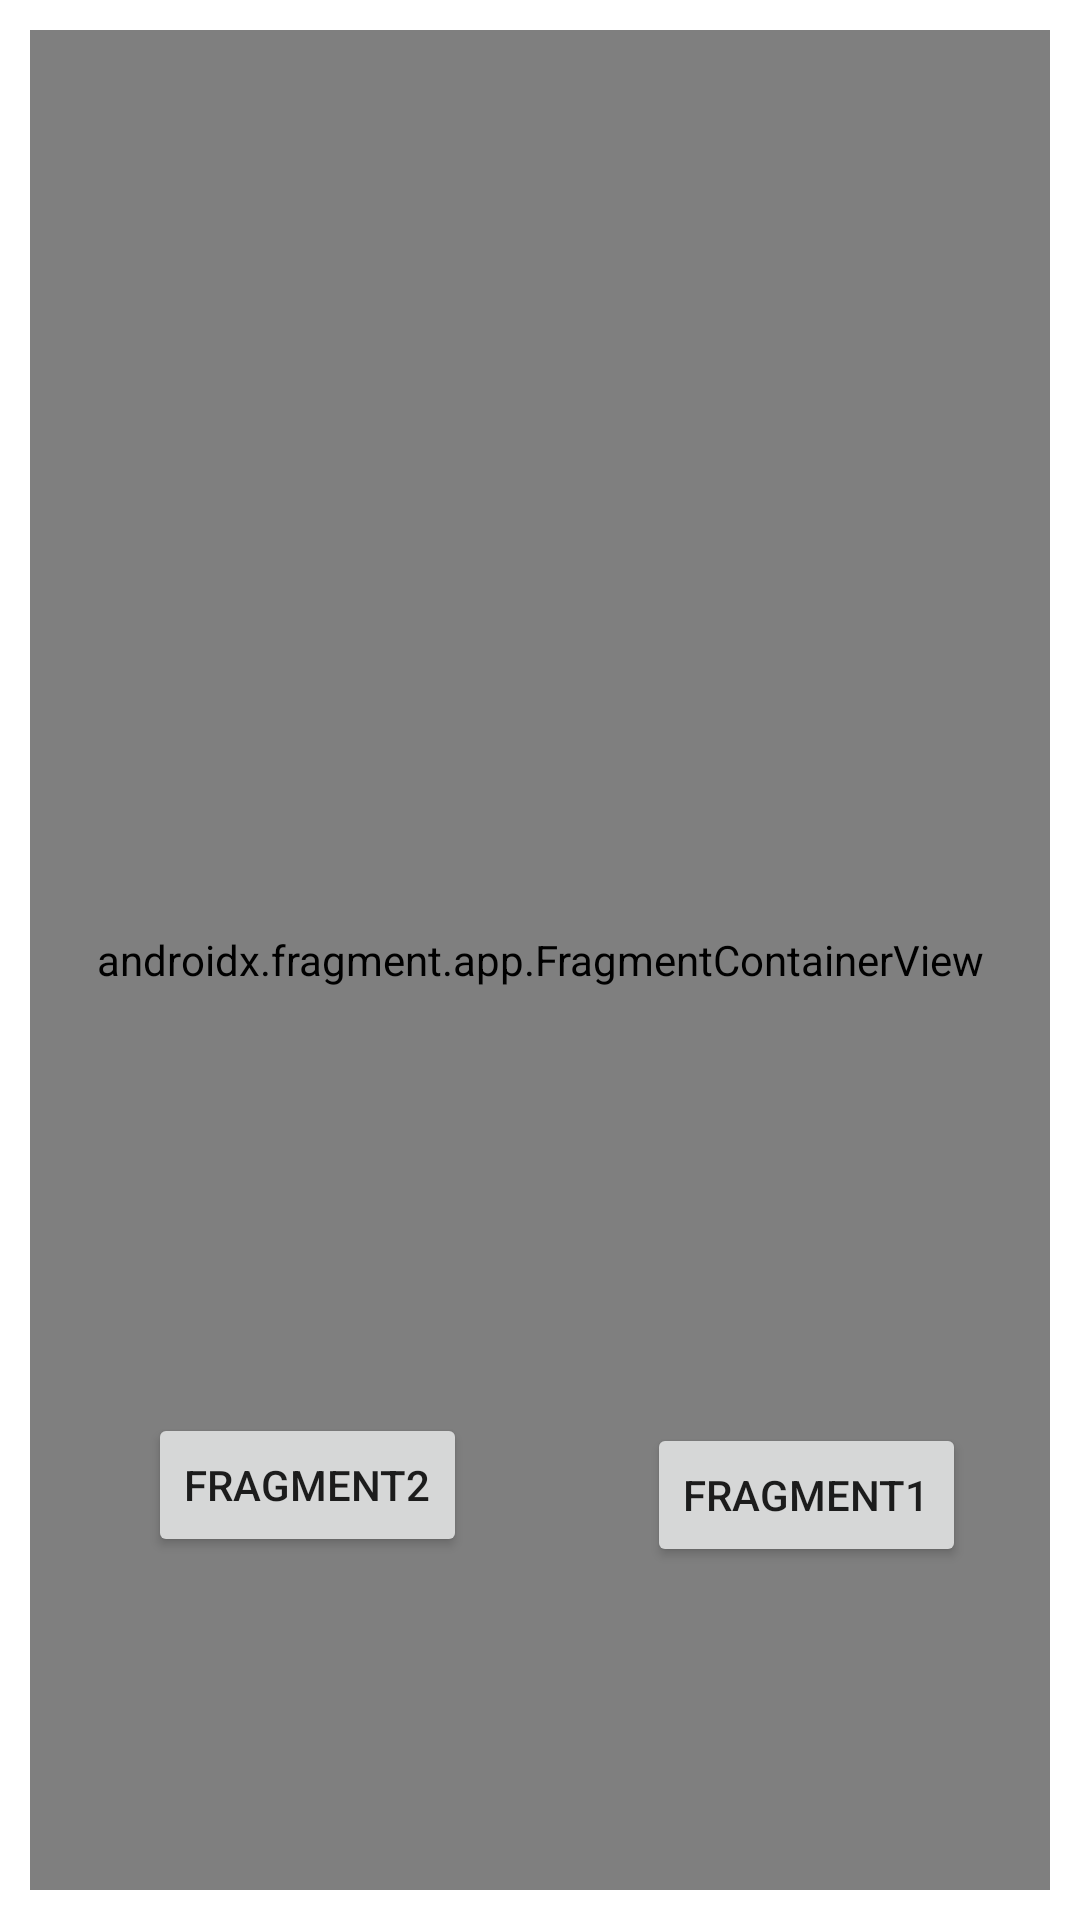

Layout XML and referenced resources for this Android screen:
<!-- AndroidManifest.xml: application theme Theme.Android_Studio_Practices -->
<!-- res/layout/activity_fragments.xml -->
<?xml version="1.0" encoding="utf-8"?>
<androidx.constraintlayout.widget.ConstraintLayout xmlns:android="http://schemas.android.com/apk/res/android"
    xmlns:app="http://schemas.android.com/apk/res-auto"
    xmlns:tools="http://schemas.android.com/tools"
    android:layout_width="match_parent"
    android:layout_height="match_parent"
    android:padding="10dp"
    tools:context=".Fragments">

    <Button
        android:id="@+id/btnFragment1"
        android:layout_width="wrap_content"
        android:layout_height="wrap_content"
        android:layout_marginEnd="28dp"
        android:text="Fragment1"
        app:layout_constraintBottom_toBottomOf="parent"
        app:layout_constraintEnd_toEndOf="parent"
        app:layout_constraintTop_toTopOf="parent"
        app:layout_constraintVertical_bias="0.812" />

    <Button
        android:id="@+id/btnFragment2"
        android:layout_width="wrap_content"
        android:layout_height="wrap_content"
        android:text="Fragment2"
        app:layout_constraintBottom_toBottomOf="parent"
        app:layout_constraintEnd_toStartOf="@+id/btnFragment1"
        app:layout_constraintHorizontal_bias="0.396"
        app:layout_constraintStart_toStartOf="parent"
        app:layout_constraintTop_toTopOf="parent"
        app:layout_constraintVertical_bias="0.806" />

    <androidx.fragment.app.FragmentContainerView
        android:id="@+id/fragmentViewer"
        android:name="com.example.android_studio_practices.FirstFragment"
        android:layout_width="0dp"
        android:layout_height="0dp"
        app:layout_constraintBottom_toBottomOf="parent"
        app:layout_constraintTop_toTopOf="parent"
        app:layout_constraintStart_toStartOf="parent"
        app:layout_constraintEnd_toEndOf="parent"
        />


</androidx.constraintlayout.widget.ConstraintLayout>
<!-- resources referenced by this layout -->
<resources>
  <style name="Theme.Android_Studio_Practices" parent="Theme.MaterialComponents.Light.DarkActionBar">
          
          <item name="colorPrimary">@color/purple_500</item>
          <item name="colorPrimaryVariant">@color/purple_700</item>
          <item name="colorOnPrimary">@color/white</item>
          
          <item name="colorSecondary">@color/teal_200</item>
          <item name="colorSecondaryVariant">@color/teal_700</item>
          <item name="colorOnSecondary">@color/black</item>
          
          <item name="android:statusBarColor">?attr/colorPrimaryVariant</item>
          
      </style>
  <color name="purple_500">#FF6200EE</color>
  <color name="purple_700">#FF3700B3</color>
  <color name="white">#FFFFFFFF</color>
  <color name="teal_200">#FF03DAC5</color>
  <color name="teal_700">#FF018786</color>
  <color name="black">#FF000000</color>
</resources>
